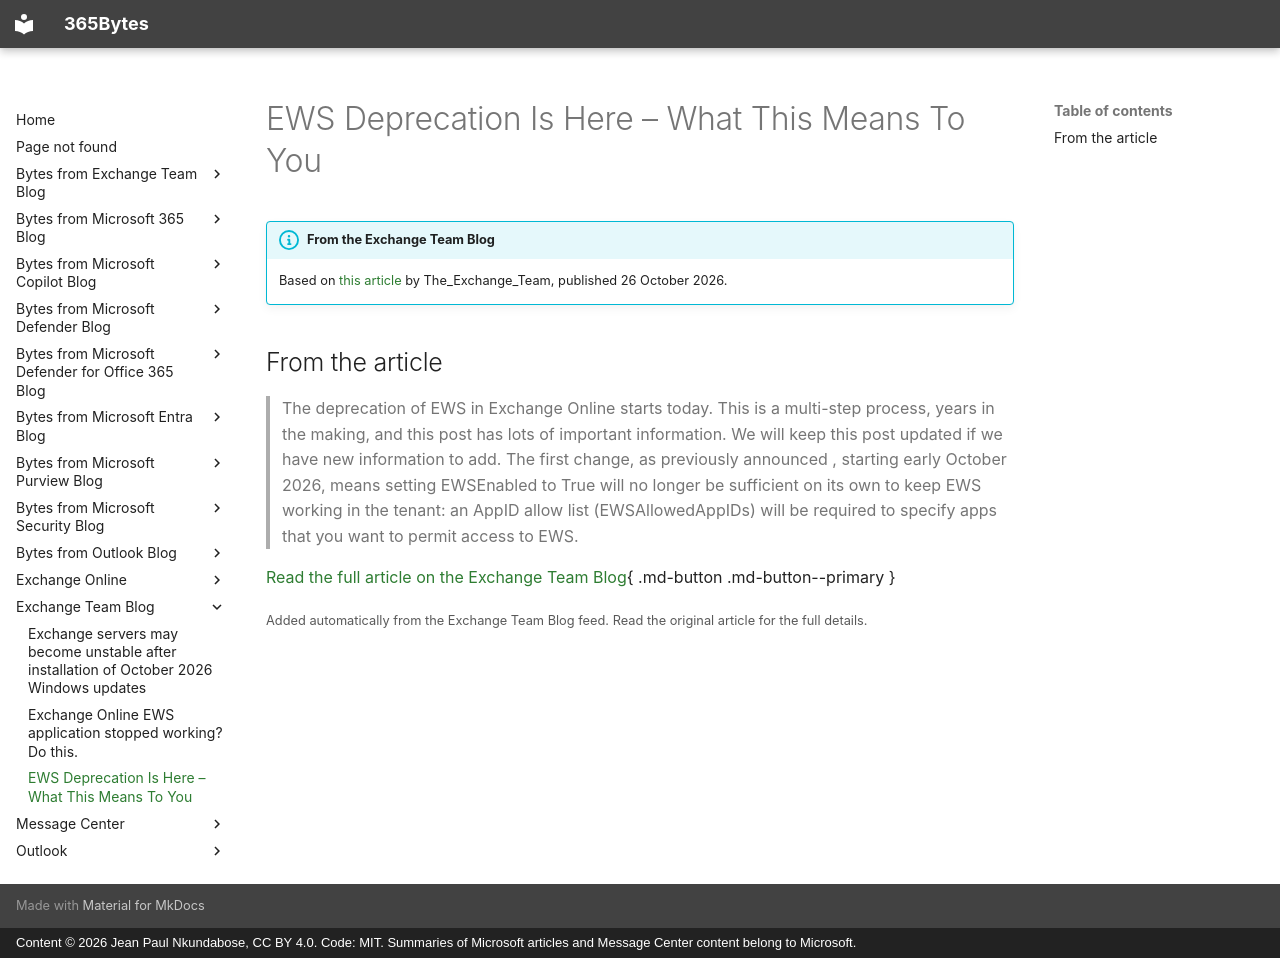

repository: jeanpaulnk/365Bytes · page: Exchange-Team-Blog/2026-10-26-ews-deprecation-is-here-what-this-means-to-you/index.html · generator: mkdocs · copyright: Content © 2026 Jean Paul Nkundabose, CC BY 4.0. Code: MIT. Summaries of Microsoft articles and Message Center content belong to Microsoft.

---
title: "EWS Deprecation Is Here \u2013 What This Means To You"
description: "The deprecation of EWS in Exchange Online starts today. This is a multi-step process, years in the making, and this post has lots of important information. We will keep this post updated if we have new information to add. The first change, as previously announced , starting early October 2026, means"
date: 2026-10-26
category: "Retirement"
source: "https://techcommunity.microsoft.com/t5/exchange-team-blog/ews-deprecation-is-here-what-this-means-to-you/ba-p/4561431"
---

# EWS Deprecation Is Here – What This Means To You

!!! info "From the Exchange Team Blog"
    Based on [this article](https://techcommunity.microsoft.com/t5/exchange-team-blog/ews-deprecation-is-here-what-this-means-to-you/ba-p/4561431) by The_Exchange_Team, published 26 October 2026.

## From the article

> The deprecation of EWS in Exchange Online starts today. This is a multi-step process, years in the making, and this post has lots of important information. We will keep this post updated if we have new information to add. The first change, as previously announced , starting early October 2026, means setting EWSEnabled to True will no longer be sufficient on its own to keep EWS working in the tenant: an AppID allow list (EWSAllowedAppIDs) will be required to specify apps that you want to permit access to EWS.


[Read the full article on the Exchange Team Blog](https://techcommunity.microsoft.com/t5/exchange-team-blog/ews-deprecation-is-here-what-this-means-to-you/ba-p/4561431){ .md-button .md-button--primary }

<small>Added automatically from the Exchange Team Blog feed. Read the original article for the full details.</small>
